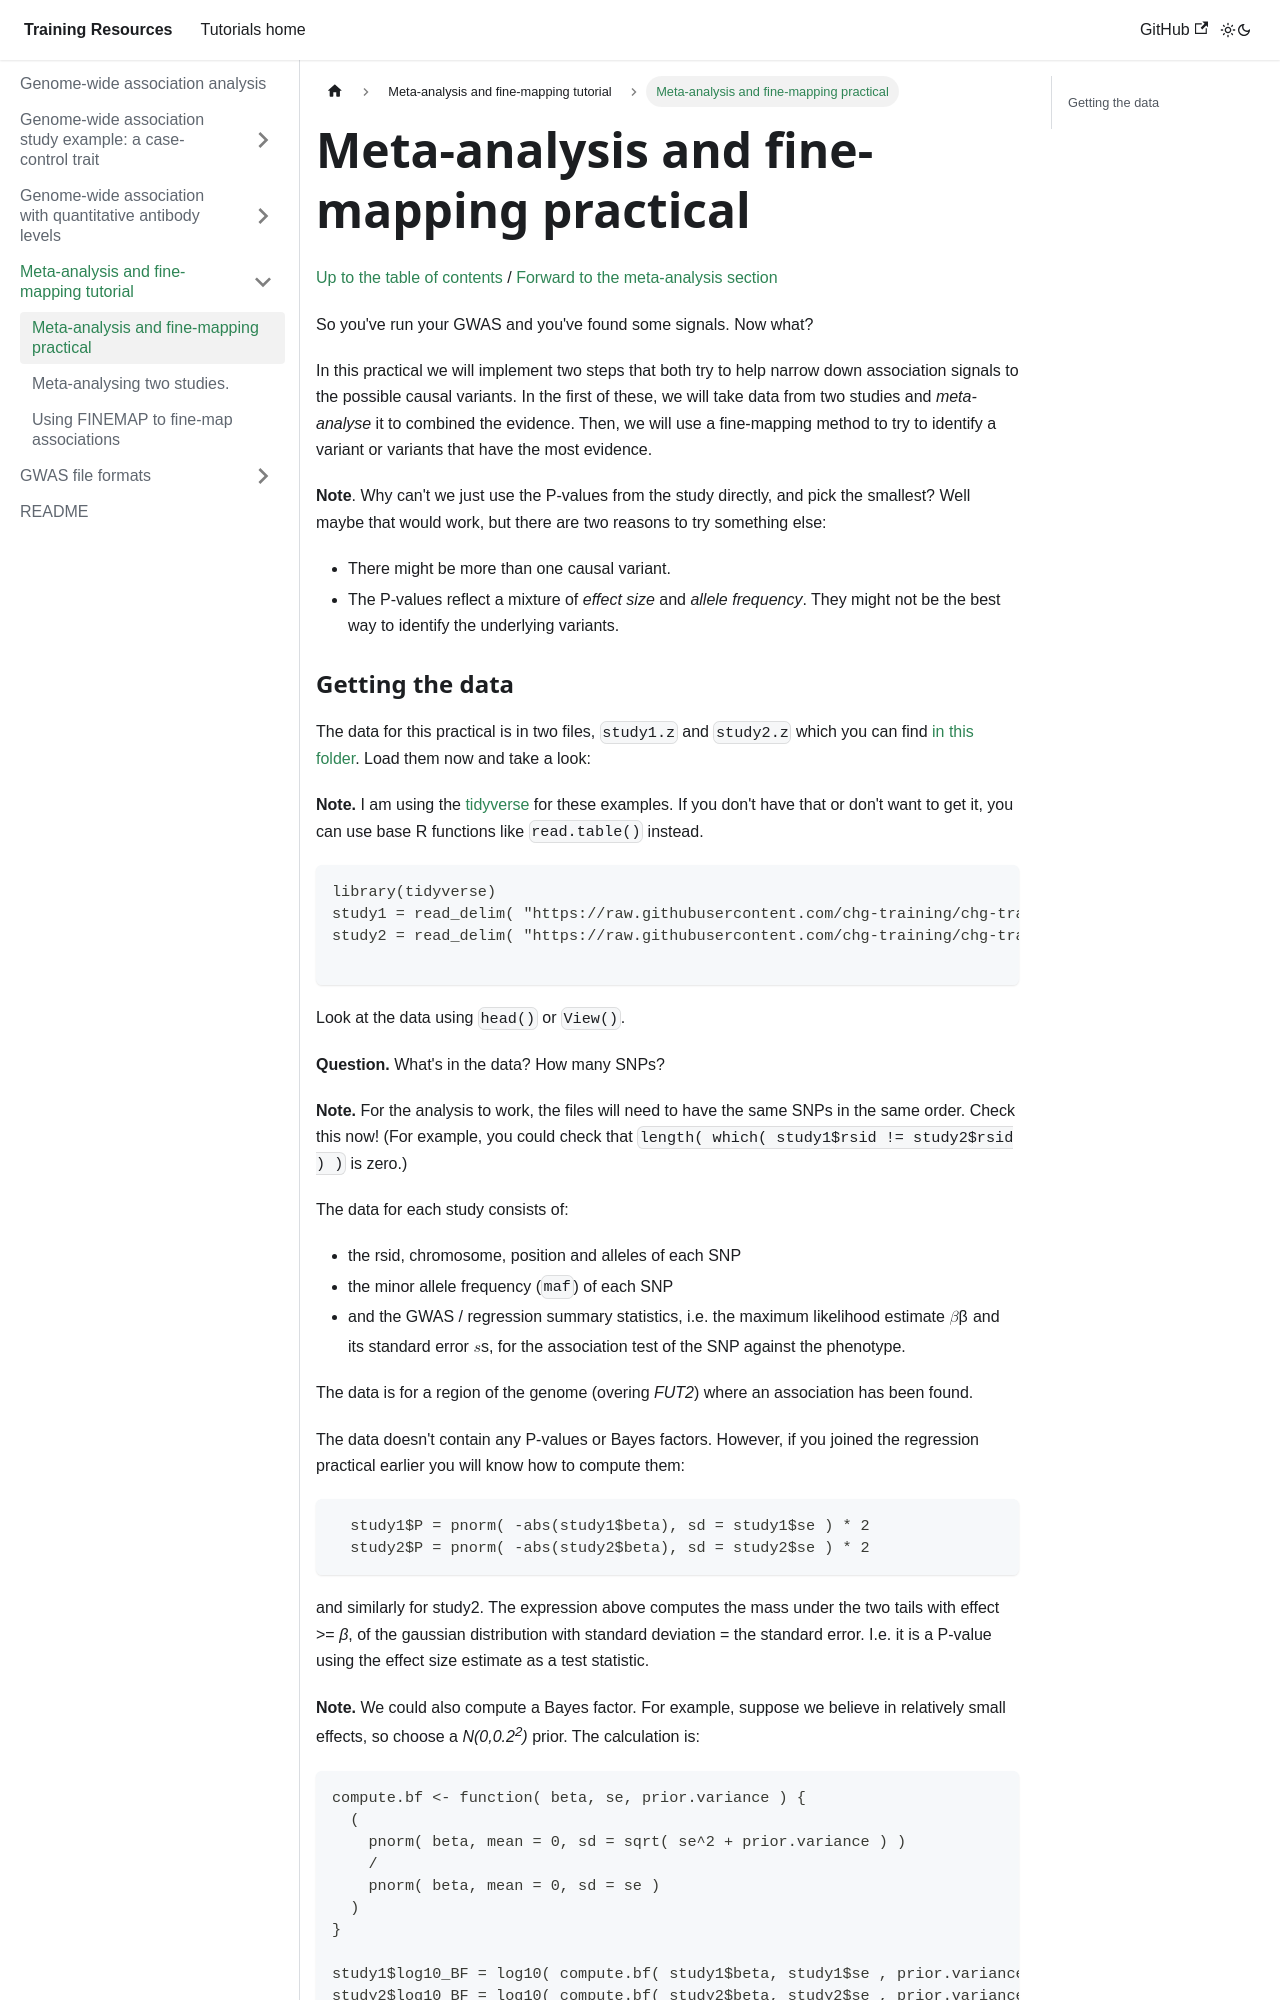

repository: chg-training/chg-training-resources · page: genome_wide_association_studies/meta-analysis_and_fine-mapping/Introduction/index.html · generator: docusaurus

---
sidebar_position: 1
---

# Meta-analysis and fine-mapping practical

[Up to the table of contents](README.md) / [Forward to the meta-analysis section](Meta-analysis.md)

So you've run your GWAS and you've found some signals.  Now what?

In this practical we will implement two steps that both try to help narrow down association signals to the possible causal
variants. In the first of these, we will take data from two studies and *meta-analyse* it to combined the evidence. Then, we
will use a fine-mapping method to try to identify a variant or variants that have the most evidence.

**Note**. Why can't we just use the P-values from the study directly, and pick the smallest? Well maybe that would work, but
there are two reasons to try something else:

* There might be more than one causal variant.
* The P-values reflect a mixture of *effect size* and *allele frequency*.  They might not be the best way to identify the underlying variants.
